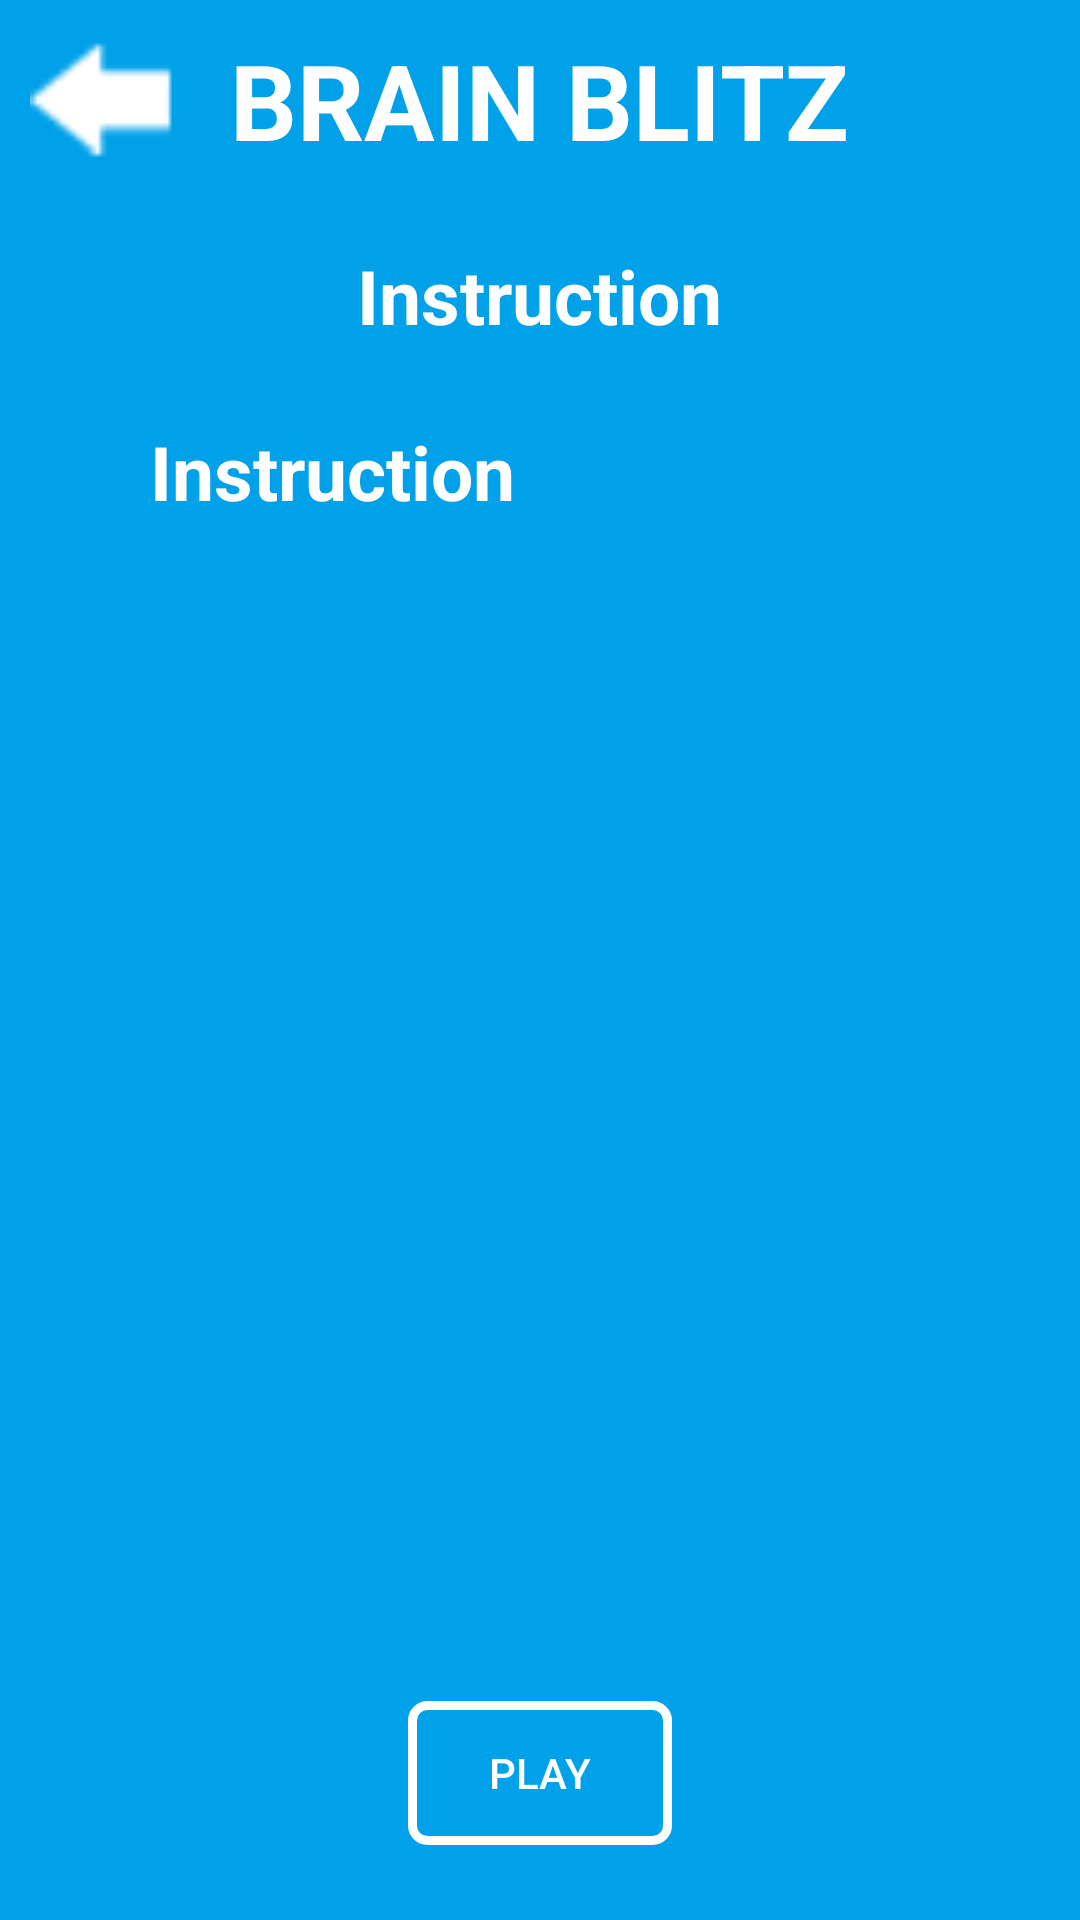

Produce the Android XML layout that renders to this screen, including the resource entries it uses.
<!-- AndroidManifest.xml: application theme AppTheme -->
<!-- res/layout/activity_instruction.xml -->
<?xml version="1.0" encoding="utf-8"?>
<RelativeLayout xmlns:android="http://schemas.android.com/apk/res/android"
    xmlns:app="http://schemas.android.com/apk/res-auto"
    xmlns:tools="http://schemas.android.com/tools"
    android:layout_width="match_parent"
    android:layout_height="match_parent"
    tools:context=".VocabolaryActivity"
    android:background="@color/skyBlue">

    <ImageView
        android:id="@+id/imgBack"
        android:layout_width="50dp"
        android:layout_height="50dp"
        android:layout_marginTop="10dp"
        android:layout_marginLeft="10dp"
        android:background="@drawable/arrow_ar"/>

    <TextView
        android:id="@+id/tv1"
        android:layout_width="wrap_content"
        android:layout_height="wrap_content"
        android:text="BRAIN BLITZ"
        android:textColor="@color/white"
        android:textStyle="bold"
        android:textSize="35dp"
        android:layout_centerInParent="true"
        android:layout_alignParentTop="true"
        android:layout_marginTop="10dp"/>

    <TextView
        android:id="@+id/tv2"
        android:layout_below="@+id/tv1"
        android:layout_width="wrap_content"
        android:layout_height="wrap_content"
        android:text="Instruction"
        android:textColor="@color/white"
        android:textStyle="bold"
        android:textSize="25dp"
        android:layout_centerInParent="true"
        android:layout_marginTop="25dp"/>
    <TextView
        android:id="@+id/tvInstuction"
        android:layout_below="@+id/tv2"
        android:layout_width="match_parent"
        android:layout_height="wrap_content"
        android:text="Instruction"
        android:textColor="@color/white"
        android:textStyle="bold"
        android:textSize="25dp"
        android:layout_marginLeft="100dp"
        android:layout_centerInParent="true"
        android:layout_marginTop="25dp"/>
    <Button
        android:id="@+id/btnPlay"
        android:layout_centerInParent="true"
        android:layout_alignParentBottom="true"
        android:text="Play"
        android:layout_marginBottom="25dp"
        android:background="@drawable/btn_outline_white"
        android:textColor="@color/white"
        android:layout_width="wrap_content"
        android:layout_height="wrap_content"/>




</RelativeLayout>
<!-- resources referenced by this layout -->
<resources>
  <color name="skyBlue">#01A1E9</color>
  <color name="white">#fff</color>
  <!-- drawable arrow_ar: png bitmap (drawable-v24, 3175 bytes) -->
  <!-- drawable btn_outline_white (drawable) -->
  <?xml version="1.0" encoding="utf-8"?>
  <shape
      xmlns:android="http://schemas.android.com/apk/res/android"
      android:shape="rectangle">
  
      <stroke
          android:width="3dp"
          android:color="@color/white">
      </stroke>
      <solid android:color="@color/colorTransparent"/>
      <corners
          android:radius="5dp">
      </corners>
  
  </shape>
  <style name="AppTheme" parent="Theme.AppCompat.Light.NoActionBar">
          
          <item name="colorPrimary">@color/colorPrimary</item>
          <item name="colorPrimaryDark">@color/colorPrimaryDark</item>
          <item name="colorAccent">@color/colorAccent</item>
      </style>
  <color name="colorTransparent">#00000000</color>
  <color name="colorPrimary">#008577</color>
  <color name="colorPrimaryDark">#00574B</color>
  <color name="colorAccent">#D81B60</color>
</resources>
